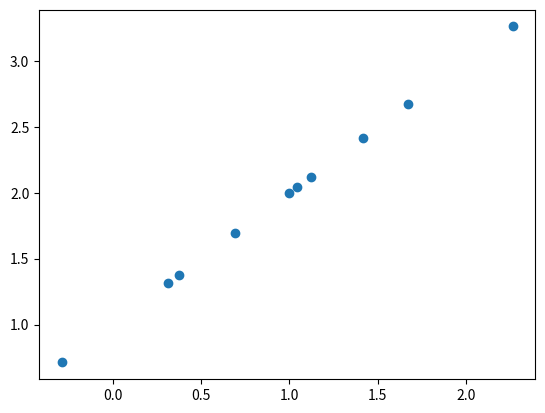

Python code for this plot: (Note: this script raises an exception after producing the figure.)
import numpy as np
import matplotlib.pyplot as plt


def find_y(m, x, c):
    # print(type(m*x+c))
    return m * x + c


def generate_data_line(m=1, c=1, num=100):
    mean, std_dev = 1, 0.5
    x = np.random.normal(mean, std_dev, num)
    # print(x)
    y = find_y(m, x, c)
    # y = np.random.normal(mean, std_dev, num)
    # print(y)
    data = zip(x, y)
    return data


def plot_generated_data(x, y):
    plt.scatter(x, y)
    plt.savefig("images/generated_data.png")


if __name__ == "__main__":
    # print(find_y(x=0.42, m=0.0, c=0.01))
    data = generate_data_line(num=10)
    x, y = np.array(list(zip(*data)))

    plot_generated_data(x, y)
